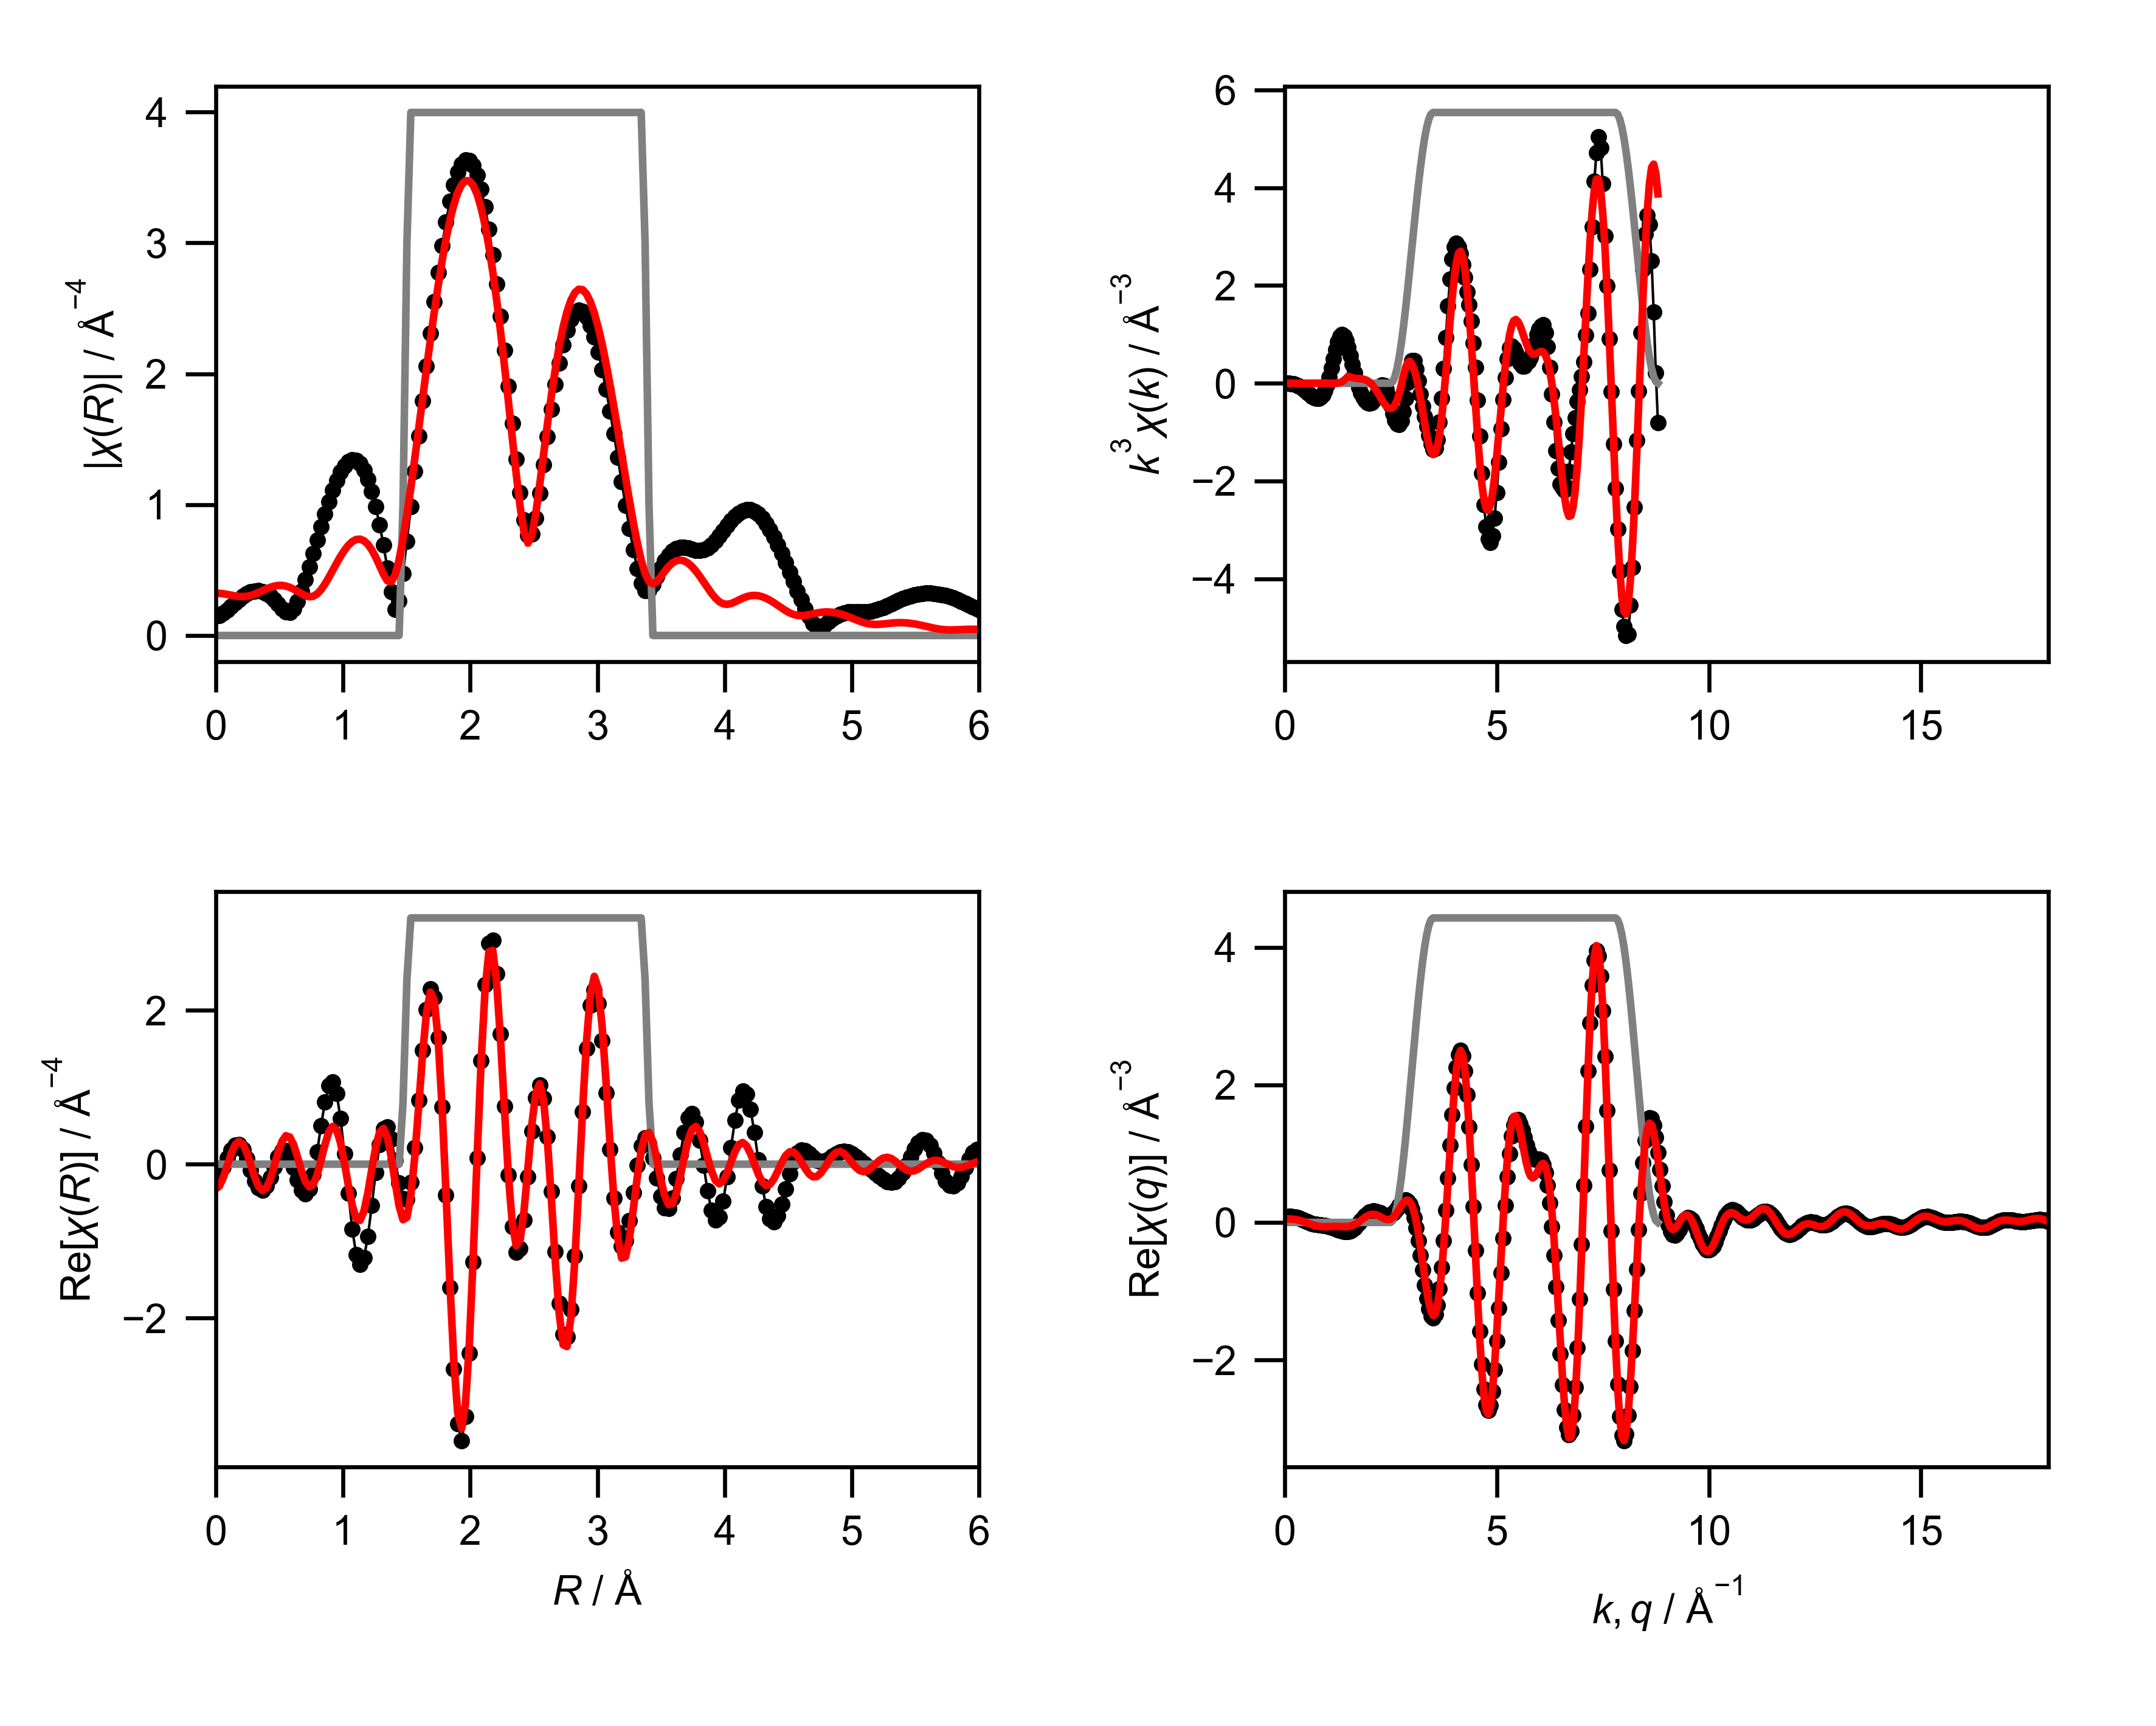

Values plotted in this chart, from the file beside it:
mea_k, mea_chik, mea_k3chik, mea_r, mea_chir_mag, mea_chir_re, mea_chir_im, mea_q, mea_chiq_mag, mea_chiq_re, mea_chiq_im, fit_k, fit_chik, fit_k3chik, fit_r, fit_chir_mag, fit_chir_re, fit_chir_im, fit_q, fit_chiq_mag, fit_chiq_re, fit_chiq_im, win_k, win_r
0.0, -1.894, -0.0, 0.0, 0.1471, -0.1471, 0.0, 0.0, 0.08317, 0.07821, -0.02831, 0.0, -0.01215, -0.0, 0.0, 0.3231, -0.3231, 0.0, 0.0, 0.05287, 0.052, 0.009529, 0.0, 0.0
0.05, -1.837, -0.0002296, 0.03068, 0.1534, -0.1165, 0.09979, 0.05, 0.08509, 0.08378, -0.01489, 0.05, -0.01181, -1.4767992906725363e-06, 0.03068, 0.322, -0.2825, 0.1545, 0.05, 0.05376, 0.05142, 0.01568, 0.0, 0.0
0.1, -1.78, -0.00178, 0.06136, 0.1704, -0.03354, 0.1671, 0.1, 0.08665, 0.08665, -0.0002642, 0.1, -0.01148, -1.1480493556212642e-05, 0.06136, 0.3186, -0.171, 0.2688, 0.1, 0.05503, 0.05038, 0.02213, 0.0, 0.0
0.15, -1.723, -0.005815, 0.09204, 0.1944, 0.07709, 0.1785, 0.15, 0.08783, 0.08656, 0.0149, 0.15, -0.01092, -3.686732884226151e-05, 0.09204, 0.3136, -0.01792, 0.3131, 0.15, 0.05661, 0.04864, 0.02895, 0.0, 0.0
0.2, -1.664, -0.01331, 0.1227, 0.2217, 0.1821, 0.1265, 0.2, 0.08858, 0.08339, 0.02987, 0.2, -0.01014, -8.115573731740122e-05, 0.1227, 0.3078, 0.1368, 0.2758, 0.2, 0.05843, 0.04596, 0.03607, 0.0, 0.0
0.25, -1.603, -0.02505, 0.1534, 0.2496, 0.2487, 0.02198, 0.25, 0.08888, 0.07727, 0.04392, 0.25, -0.009146, -0.0001429, 0.1534, 0.3024, 0.2524, 0.1665, 0.25, 0.06041, 0.04207, 0.04335, 0.0, 0.0
0.3, -1.54, -0.04157, 0.1841, 0.276, 0.2536, -0.1089, 0.3, 0.08872, 0.06851, 0.05637, 0.3, -0.007936, -0.0002143, 0.1841, 0.2986, 0.2982, 0.01394, 0.3, 0.06245, 0.03677, 0.05048, 0.0, 0.0
0.35, -1.473, -0.06315, 0.2148, 0.2994, 0.1904, -0.2311, 0.35, 0.08808, 0.0576, 0.06663, 0.35, -0.006528, -0.0002799, 0.2148, 0.2975, 0.2615, -0.1418, 0.35, 0.06446, 0.02993, 0.0571, 0.0, 0.0
0.4, -1.402, -0.08975, 0.2454, 0.3186, 0.07098, -0.3106, 0.4, 0.08697, 0.0452, 0.0743, 0.4, -0.004949, -0.0003167, 0.2454, 0.3, 0.151, -0.2592, 0.4, 0.06636, 0.02156, 0.06276, 0.0, 0.0
0.45, -1.327, -0.1209, 0.2761, 0.3326, -0.07653, -0.3237, 0.45, 0.08541, 0.03202, 0.07918, 0.45, -0.003234, -0.0002947, 0.2761, 0.3063, -0.005161, -0.3063, 0.45, 0.06805, 0.01185, 0.06701, 0.0, 0.0
0.5, -1.247, -0.1559, 0.3068, 0.3405, -0.2153, -0.2637, 0.5, 0.08344, 0.01883, 0.08129, 0.5, -0.001438, -0.0001797, 0.3068, 0.3162, -0.1663, -0.269, 0.5, 0.06946, 0.00111, 0.06945, 0.0, 0.0
0.55, -1.162, -0.1932, 0.3375, 0.3416, -0.3098, -0.1439, 0.55, 0.08114, 0.006301, 0.08089, 0.55, 0.0003709, 6.171560673740931e-05, 0.3375, 0.3287, -0.2899, -0.155, 0.55, 0.07053, -0.01021, 0.06979, 0.0, 0.0
0.6, -1.069, -0.2308, 0.3682, 0.3354, -0.3354, 0.006311, 0.6, 0.07858, -0.004988, 0.07842, 0.6, 0.002105, 0.0004547, 0.3682, 0.3425, -0.3424, 0.007893, 0.6, 0.07121, -0.02155, 0.06787, 0.0, 0.0
0.65, -0.967, -0.2656, 0.3988, 0.3217, -0.2855, 0.1482, 0.65, 0.07591, -0.01466, 0.07448, 0.65, 0.003664, 0.001006, 0.3988, 0.3561, -0.3081, 0.1785, 0.65, 0.07146, -0.03234, 0.06372, 0.0, 0.0
0.7, -0.8569, -0.2939, 0.4295, 0.3005, -0.1745, 0.2447, 0.7, 0.07329, -0.02256, 0.06973, 0.7, 0.004939, 0.001694, 0.4295, 0.3681, -0.1936, 0.313, 0.7, 0.07127, -0.04201, 0.05757, 0.0, 0.0
0.75, -0.7388, -0.3117, 0.4602, 0.2725, -0.03377, 0.2704, 0.75, 0.07097, -0.0288, 0.06486, 0.75, 0.005822, 0.002456, 0.4602, 0.3771, -0.02633, 0.3762, 0.75, 0.07064, -0.05009, 0.04981, 0.0, 0.0
0.8, -0.6109, -0.3128, 0.4909, 0.2394, 0.09557, 0.2195, 0.8, 0.0692, -0.0337, 0.06044, 0.8, 0.006222, 0.003186, 0.4909, 0.3822, 0.1521, 0.3506, 0.8, 0.06958, -0.05626, 0.04094, 0.0, 0.0
0.85, -0.4723, -0.2901, 0.5216, 0.2053, 0.1744, 0.1083, 0.85, 0.06828, -0.03779, 0.05688, 0.85, 0.006077, 0.003732, 0.5216, 0.3825, 0.2966, 0.2416, 0.85, 0.06816, -0.0604, 0.03157, 0.0, 0.0
0.9, -0.3248, -0.2368, 0.5522, 0.1787, 0.1765, -0.02804, 0.9, 0.06852, -0.04172, 0.05435, 0.9, 0.00538, 0.003922, 0.5522, 0.3778, 0.37, 0.07641, 0.9, 0.06645, -0.0626, 0.0223, 0.0, 0.0
0.95, -0.1736, -0.1488, 0.5829, 0.1741, 0.09712, -0.1444, 0.95, 0.07014, -0.04621, 0.05276, 0.95, 0.004196, 0.003598, 0.5829, 0.368, 0.3534, -0.1028, 0.95, 0.06458, -0.06313, 0.01363, 0.0, 0.0
1.0, -0.02764, -0.02764, 0.6136, 0.2026, -0.04399, -0.1978, 1.0, 0.07326, -0.05189, 0.05172, 1.0, 0.002678, 0.002678, 0.6136, 0.3539, 0.2511, -0.2493, 1.0, 0.06272, -0.06244, 0.005953, 0.0, 0.0
1.05, 0.1114, 0.1289, 0.6443, 0.2608, -0.2062, -0.1596, 1.05, 0.07789, -0.05923, 0.05058, 1.05, 0.00108, 0.00125, 0.6443, 0.3367, 0.09042, -0.3244, 1.05, 0.06108, -0.06107, -0.0005769, 0.0, 0.0
1.1, 0.2327, 0.3098, 0.675, 0.3383, -0.3374, -0.02507, 1.1, 0.08391, -0.06847, 0.0485, 1.1, -0.0002467, -0.0003283, 0.675, 0.3189, -0.08518, -0.3074, 1.1, 0.0599, -0.05959, -0.006014, 0.0, 0.0
1.15, 0.3297, 0.5014, 0.7056, 0.428, -0.3871, 0.1826, 1.15, 0.09111, -0.07949, 0.04454, 1.15, -0.0008672, -0.001319, 0.7056, 0.3039, -0.227, -0.2022, 1.15, 0.05945, -0.05849, -0.01065, 0.0, 0.0
1.2, 0.3988, 0.6892, 0.7363, 0.5251, -0.3206, 0.4159, 1.2, 0.09928, -0.09183, 0.03775, 1.2, -0.0003017, -0.0005213, 0.7363, 0.2961, -0.2938, -0.03678, 1.2, 0.05999, -0.05809, -0.01495, 0.0, 0.0
1.25, 0.4343, 0.8482, 0.767, 0.6265, -0.1303, 0.6128, 1.25, 0.1082, -0.1047, 0.02733, 1.25, 0.001923, 0.003757, 0.767, 0.2998, -0.2634, 0.1431, 1.25, 0.06168, -0.05851, -0.01952, 0.0, 0.0
1.3, 0.4347, 0.955, 0.7977, 0.7295, 0.16, 0.7117, 1.3, 0.1176, -0.1169, 0.01276, 1.3, 0.006205, 0.01363, 0.7977, 0.3176, -0.1391, 0.2856, 1.3, 0.06461, -0.05958, -0.02499, 0.0, 0.0
1.35, 0.4035, 0.9929, 0.8283, 0.8316, 0.4966, 0.667, 1.35, 0.1272, -0.127, -0.006138, 1.35, 0.01278, 0.03145, 0.8283, 0.3495, 0.04982, 0.3459, 1.35, 0.06871, -0.06085, -0.03191, 0.0, 0.0
1.4, 0.3502, 0.9611, 0.859, 0.9305, 0.8075, 0.4623, 1.4, 0.1369, -0.1338, -0.02905, 1.4, 0.02165, 0.05942, 0.859, 0.3927, 0.2545, 0.2991, 1.4, 0.07383, -0.06164, -0.04065, 0.0, 0.0
1.45, 0.2869, 0.8746, 0.8897, 1.024, 1.017, 0.1177, 1.45, 0.1464, -0.1356, -0.0552, 1.45, 0.03247, 0.099, 0.8897, 0.4435, 0.4183, 0.1472, 1.45, 0.07977, -0.0611, -0.05128, 0.0, 0.0
1.5, 0.2164, 0.7303, 0.9204, 1.109, 1.065, -0.3118, 1.5, 0.1556, -0.1315, -0.08333, 1.5, 0.04281, 0.1445, 0.9204, 0.498, 0.4916, -0.07945, 1.5, 0.08627, -0.05833, -0.06356, 0.0, 0.0
1.55, 0.1508, 0.5617, 0.9511, 1.185, 0.9201, -0.7465, 1.55, 0.1643, -0.1204, -0.1118, 1.55, 0.03402, 0.1267, 0.9511, 0.5527, 0.4446, -0.3284, 1.55, 0.09307, -0.05247, -0.07687, 0.0, 0.0
1.6, 0.09433, 0.3864, 0.9817, 1.248, 0.5931, -1.098, 1.6, 0.1723, -0.1023, -0.1386, 1.6, 0.02778, 0.1138, 0.9817, 0.6047, 0.2768, -0.5376, 1.6, 0.09992, -0.04291, -0.09024, 0.0, 0.0
1.65, 0.04775, 0.2145, 1.012, 1.297, 0.1335, -1.29, 1.65, 0.1793, -0.07739, -0.1617, 1.65, 0.02333, 0.1048, 1.012, 0.651, 0.0186, -0.6508, 1.65, 0.1066, -0.02935, -0.1025, 0.0, 0.0
1.7, 0.01157, 0.05686, 1.043, 1.33, -0.377, -1.275, 1.7, 0.1853, -0.04664, -0.1793, 1.7, 0.02032, 0.09982, 1.043, 0.6894, -0.2748, -0.6323, 1.7, 0.1128, -0.01195, -0.1122, 0.0, 0.0
1.75, -0.01528, -0.08187, 1.074, 1.344, -0.8421, -1.048, 1.75, 0.19, -0.01165, -0.1896, 1.75, 0.01805, 0.09675, 1.074, 0.7176, -0.536, -0.4772, 1.75, 0.1184, 0.008664, -0.118, 0.0, 0.0
1.8, -0.0339, -0.1977, 1.104, 1.339, -1.172, -0.6471, 1.8, 0.1933, 0.02551, -0.1916, 1.8, 0.01579, 0.0921, 1.104, 0.7337, -0.7017, -0.2144, 1.8, 0.123, 0.03137, -0.119, 0.0, 0.0
1.85, -0.04509, -0.2855, 1.135, 1.313, -1.304, -0.1506, 1.85, 0.1949, 0.06244, -0.1847, 1.85, 0.01337, 0.08468, 1.135, 0.7363, -0.7296, 0.09899, 1.85, 0.1266, 0.05464, -0.1142, 0.0, 0.0
1.9, -0.05117, -0.351, 1.166, 1.265, -1.217, 0.344, 1.9, 0.1949, 0.09663, -0.1693, 1.9, 0.01057, 0.07252, 1.166, 0.7241, -0.6097, 0.3907, 1.9, 0.1288, 0.07668, -0.1035, 0.0, 0.0
1.95, -0.05282, -0.3917, 1.197, 1.195, -0.9382, 0.7395, 1.95, 0.193, 0.1257, -0.1464, 1.95, 0.007107, 0.0527, 1.197, 0.6967, -0.369, 0.591, 1.95, 0.1295, 0.09561, -0.08734, 0.0, 0.0
2.0, -0.05073, -0.4059, 1.227, 1.101, -0.5355, 0.9625, 2.0, 0.189, 0.1477, -0.118, 2.0, 0.002898, 0.02319, 1.227, 0.6544, -0.06624, 0.651, 2.0, 0.1284, 0.1097, -0.06678, 0.0, 0.0
2.05, -0.0453, -0.3903, 1.258, 0.9855, -0.1046, 0.9799, 2.05, 0.183, 0.1614, -0.08638, 2.05, -0.002126, -0.01831, 1.258, 0.5986, 0.2213, 0.5562, 2.05, 0.1254, 0.1177, -0.04352, 0.0, 0.0
2.1, -0.03741, -0.3465, 1.289, 0.8478, 0.2549, 0.8085, 2.1, 0.1749, 0.1662, -0.05442, 2.1, -0.007664, -0.07098, 1.289, 0.5336, 0.4172, 0.3326, 2.1, 0.1203, 0.1187, -0.01974, 0.0, 0.0
2.15, -0.02759, -0.2742, 1.319, 0.6898, 0.4638, 0.5107, 2.15, 0.1647, 0.1628, -0.02496, 2.15, -0.01334, -0.1326, 1.319, 0.4676, 0.4657, 0.04216, 2.15, 0.113, 0.113, 0.002152, 0.0, 0.0
2.2, -0.0172, -0.1832, 1.35, 0.5152, 0.4828, 0.1799, 2.2, 0.1526, 0.1526, -0.000606, 2.2, -0.01896, -0.2019, 1.35, 0.4176, 0.3482, -0.2306, 2.2, 0.1033, 0.1013, 0.01976, 0.0, 0.0
2.25, -0.008289, -0.09441, 1.381, 0.3342, 0.324, -0.08202, 2.25, 0.139, 0.138, 0.01664, 2.25, -0.02423, -0.276, 1.381, 0.4096, 0.09076, -0.3994, 2.25, 0.09115, 0.0857, 0.03104, 0.0, 0.0
2.3, -0.003289, -0.04002, 1.411, 0.1974, 0.04925, -0.1912, 2.3, 0.1248, 0.1221, 0.02568, 2.3, -0.02879, -0.3503, 1.411, 0.4648, -0.2383, -0.399, 2.3, 0.07687, 0.06862, 0.03463, 0.0, 0.0
2.35, -0.003542, -0.04596, 1.442, 0.265, -0.2437, -0.1042, 2.35, 0.1115, 0.1083, 0.02654, 2.35, -0.03224, -0.4185, 1.442, 0.5799, -0.5427, -0.2042, 2.35, 0.06118, 0.05326, 0.03012, 0.0, 0.0
2.4, -0.008935, -0.1235, 1.473, 0.4752, -0.4447, 0.1675, 2.4, 0.102, 0.09989, 0.0205, 2.4, -0.0342, -0.4728, 1.473, 0.7381, -0.7207, 0.1592, 2.4, 0.04664, 0.04292, 0.01824, 0.0, 0.25
2.45, -0.01858, -0.2732, 1.503, 0.7223, -0.4596, 0.5572, 2.45, 0.1004, 0.09987, 0.01012, 2.45, -0.03452, -0.5077, 1.503, 0.925, -0.6904, 0.6156, 2.45, 0.04076, 0.04075, 0.001018, 0.0, 0.75
2.5, -0.02888, -0.4513, 1.534, 0.9841, -0.2362, 0.9553, 2.5, 0.1102, 0.1102, -0.0009672, 2.5, -0.03318, -0.5185, 1.534, 1.131, -0.4131, 1.053, 2.5, 0.05251, 0.0492, -0.01835, 0.0, 1.0
2.55, -0.03718, -0.6166, 1.565, 1.253, 0.2179, 1.234, 2.55, 0.1319, 0.1317, -0.008298, 2.55, -0.03011, -0.4992, 1.565, 1.35, 0.09204, 1.347, 2.55, 0.07824, 0.06965, -0.03565, 0.006156, 1.0
2.6, -0.04277, -0.7517, 1.595, 1.524, 0.8315, 1.277, 2.6, 0.1634, 0.1633, -0.007046, 2.6, -0.0253, -0.4447, 1.595, 1.576, 0.7456, 1.388, 2.6, 0.1119, 0.102, -0.04601, 0.02447, 1.0
2.65, -0.04461, -0.8302, 1.626, 1.794, 1.48, 1.013, 2.65, 0.2025, 0.2024, 0.007455, 2.65, -0.01877, -0.3494, 1.626, 1.805, 1.42, 1.115, 2.65, 0.151, 0.1444, -0.04442, 0.0545, 1.0
2.7, -0.04272, -0.8408, 1.657, 2.057, 2.011, 0.4319, 2.7, 0.2478, 0.2447, 0.03912, 2.7, -0.01061, -0.2087, 1.657, 2.034, 1.965, 0.5254, 2.7, 0.1949, 0.1931, -0.0263, 0.09549, 1.0
2.75, -0.03677, -0.7648, 1.687, 2.311, 2.276, -0.3989, 2.75, 0.2982, 0.2841, 0.0905, 2.75, -0.00156, -0.03244, 1.687, 2.257, 2.236, -0.3073, 2.75, 0.2431, 0.2428, 0.01188, 0.1464, 1.0
2.8, -0.02671, -0.5864, 1.718, 2.552, 2.167, -1.347, 2.8, 0.3532, 0.3138, 0.1623, 2.8, 0.007036, 0.1545, 1.718, 2.472, 2.133, -1.249, 2.8, 0.2955, 0.2866, 0.07195, 0.2061, 1.0
2.85, -0.01318, -0.3052, 1.749, 2.776, 1.643, -2.237, 2.85, 0.4125, 0.326, 0.2528, 2.85, 0.01377, 0.3187, 1.749, 2.674, 1.62, -2.127, 2.85, 0.352, 0.3167, 0.1536, 0.273, 1.0
2.9, 0.0005797, 0.01414, 1.779, 2.98, 0.747, -2.885, 2.9, 0.4758, 0.3134, 0.3579, 2.9, 0.01745, 0.4256, 1.779, 2.86, 0.746, -2.761, 2.9, 0.4124, 0.3251, 0.2538, 0.3455, 1.0
2.95, 0.01192, 0.3059, 1.81, 3.161, -0.3969, -3.136, 2.95, 0.5427, 0.2697, 0.471, 2.95, 0.01759, 0.4515, 1.81, 3.027, -0.3661, -3.005, 2.95, 0.4767, 0.3043, 0.3669, 0.4218, 1.0
... 541 more rows
